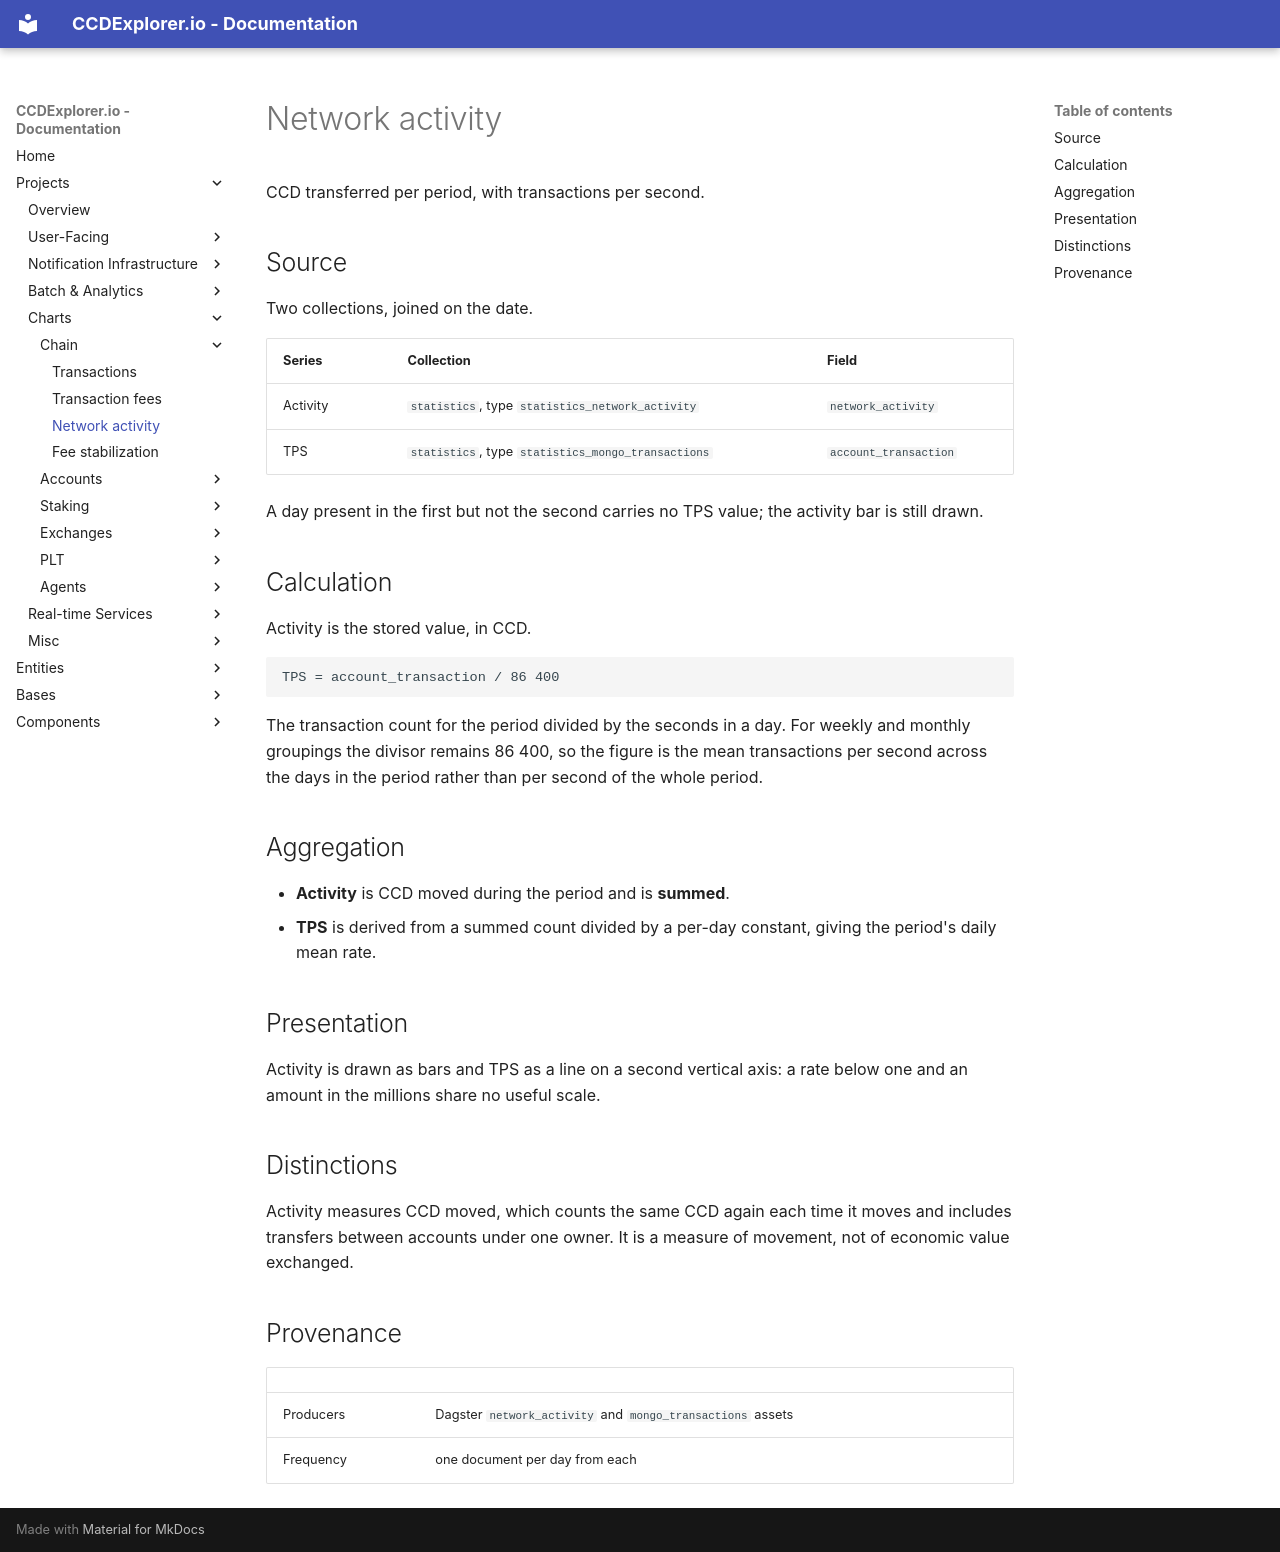

repository: ccdexplorer/ccdexplorer · page: charts/network_activity/index.html · generator: mkdocs

# Network activity

CCD transferred per period, with transactions per second.

## Source

Two collections, joined on the date.

| Series | Collection | Field |
|---|---|---|
| Activity | `statistics`, type `statistics_network_activity` | `network_activity` |
| TPS | `statistics`, type `statistics_mongo_transactions` | `account_transaction` |

A day present in the first but not the second carries no TPS value; the
activity bar is still drawn.

## Calculation

Activity is the stored value, in CCD.

```
TPS = account_transaction / 86 400
```

The transaction count for the period divided by the seconds in a day. For
weekly and monthly groupings the divisor remains 86 400, so the figure is the
mean transactions per second across the days in the period rather than per
second of the whole period.

## Aggregation

- **Activity** is CCD moved during the period and is **summed**.
- **TPS** is derived from a summed count divided by a per-day constant, giving
  the period's daily mean rate.

## Presentation

Activity is drawn as bars and TPS as a line on a second vertical axis: a rate
below one and an amount in the millions share no useful scale.

## Distinctions

Activity measures CCD moved, which counts the same CCD again each time it
moves and includes transfers between accounts under one owner. It is a measure
of movement, not of economic value exchanged.

## Provenance

| | |
|---|---|
| Producers | Dagster `network_activity` and `mongo_transactions` assets |
| Frequency | one document per day from each |
